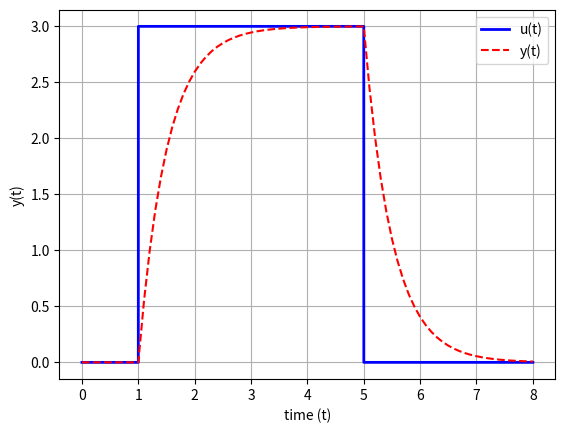

Here is the Python script that generated this plot:
import matplotlib.pyplot as plt
import numpy as np

K = 1
tau = 0.5
n = 81
t = np.linspace(0,8,n)
s1 = np.zeros(n)
s1[11:] = 1.0
s2 = np.zeros(n)
s2[51:] = 1.0

y = 3*K*(1-np.exp(-(t-1)/tau))*s1 \
   -3*K*(1-np.exp(-(t-5)/tau))*s2

plt.figure(1)
plt.plot([0,1,1.001,5,5.001,8],[0,0,3,3,0,0],'b-',linewidth=2)
plt.plot(t,y,'r--')
plt.ylabel('y(t)')
plt.xlabel('time (t)')
plt.legend(['u(t)','y(t)'])
plt.grid()
plt.savefig('fig1.png')

plt.show()